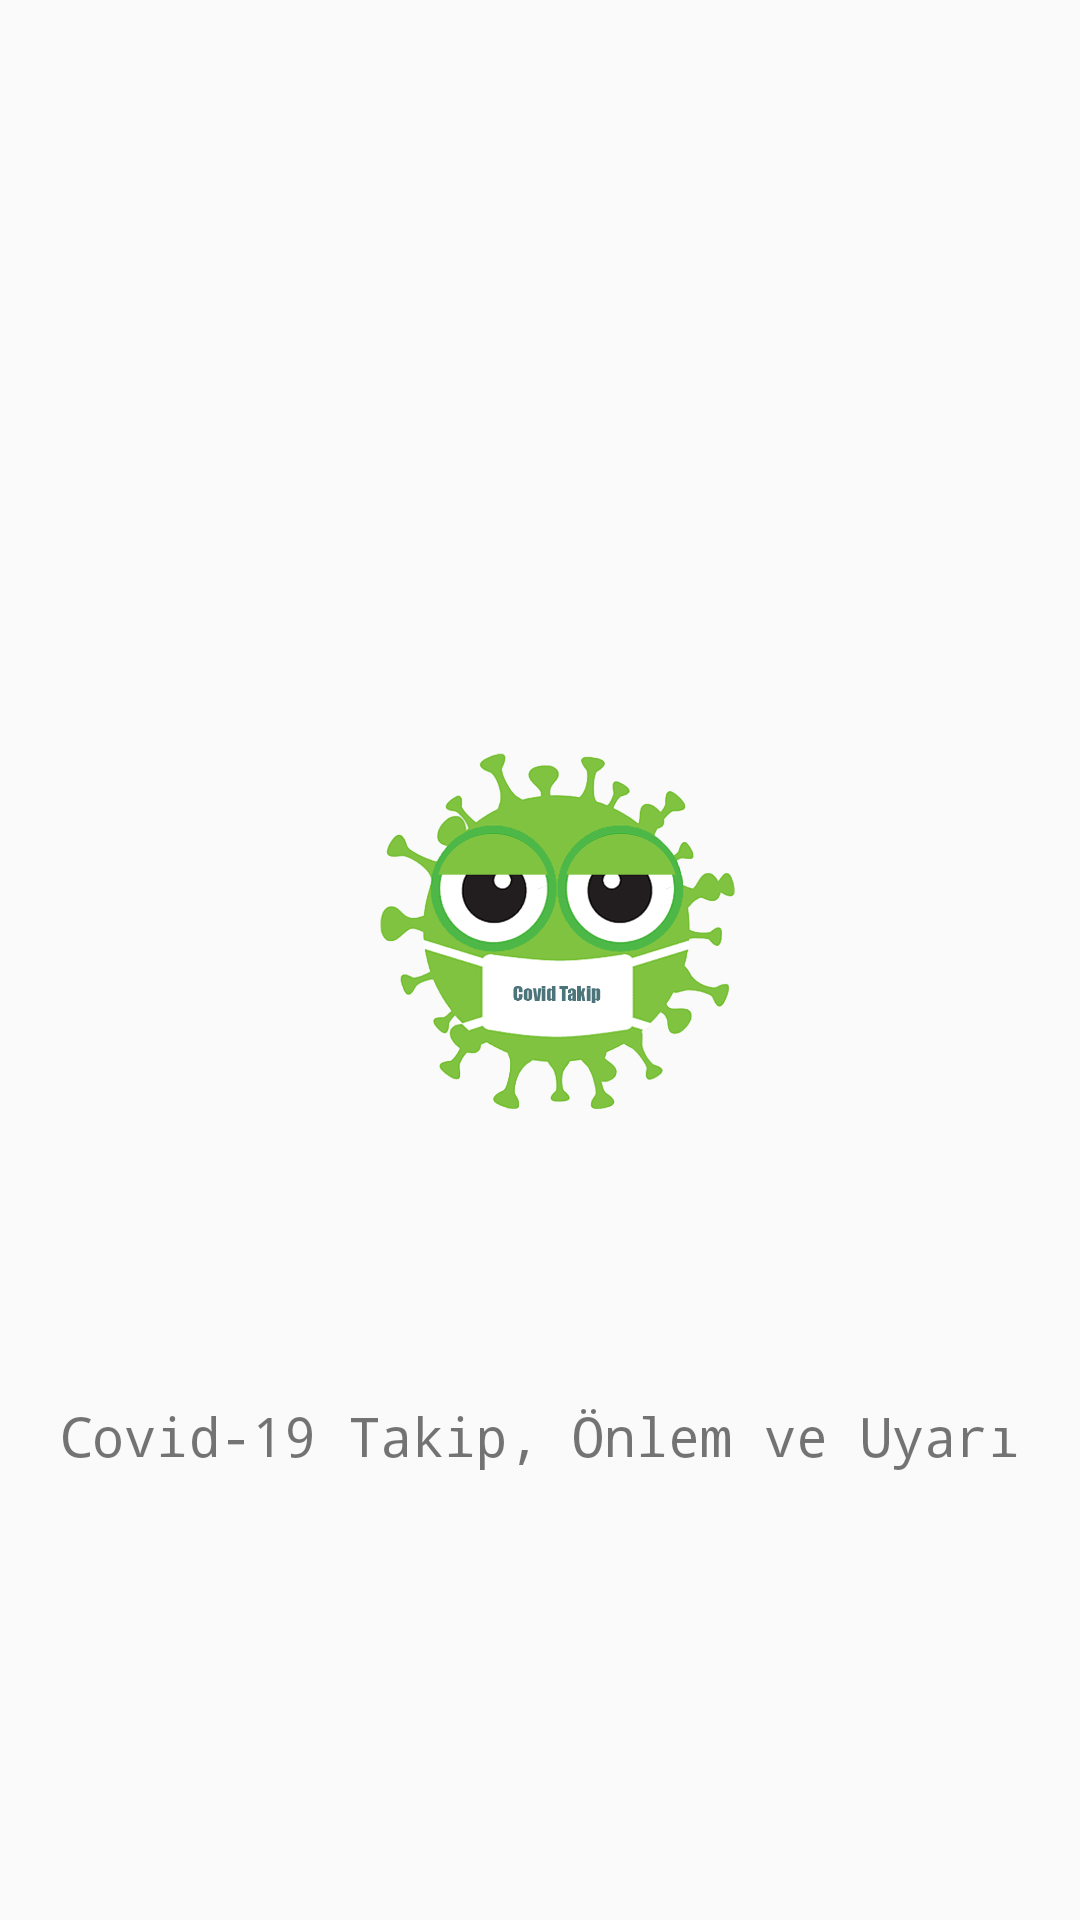

This screen was rendered from an Android layout file. Write that file and the resources it references.
<!-- AndroidManifest.xml: application theme AppTheme -->
<!-- res/layout/activity_loader.xml -->
<?xml version="1.0" encoding="utf-8"?>
<LinearLayout xmlns:android="http://schemas.android.com/apk/res/android"
    xmlns:app="http://schemas.android.com/apk/res-auto"
    xmlns:tools="http://schemas.android.com/tools"
    android:layout_width="match_parent"
    android:layout_height="match_parent"
    android:gravity="center"
    android:orientation="vertical">

    <ImageView
        android:id="@+id/imageView"
        android:layout_width="wrap_content"
        android:layout_height="317dp"
        app:srcCompat="@mipmap/loader"
        tools:visibility="visible" />

    <TextView
        android:id="@+id/textView"
        android:layout_width="match_parent"
        android:layout_height="wrap_content"
        android:fontFamily="monospace"
        android:gravity="center_horizontal"
        android:text="@string/loader_text"
        android:textSize="18sp"
        tools:visibility="visible" />

</LinearLayout>
<!-- resources referenced by this layout -->
<resources>
  <!-- mipmap loader: png bitmap (mipmap-hdpi, 99491 bytes) -->
  <string name="loader_text">Covid-19 Takip, Önlem ve Uyarı</string>
  <style name="AppTheme" parent="Theme.MaterialComponents.Light.NoActionBar.Bridge">
          <item name="colorPrimary">@color/colorPrimary</item>
          <item name="colorPrimaryDark">@color/colorPrimaryDark</item>
          <item name="colorAccent">@color/colorAccent</item>
      </style>
  <color name="colorPrimary">#3E618A</color>
  <color name="colorPrimaryDark">#8AC8FC</color>
  <color name="colorAccent">#03DAC5</color>
</resources>
